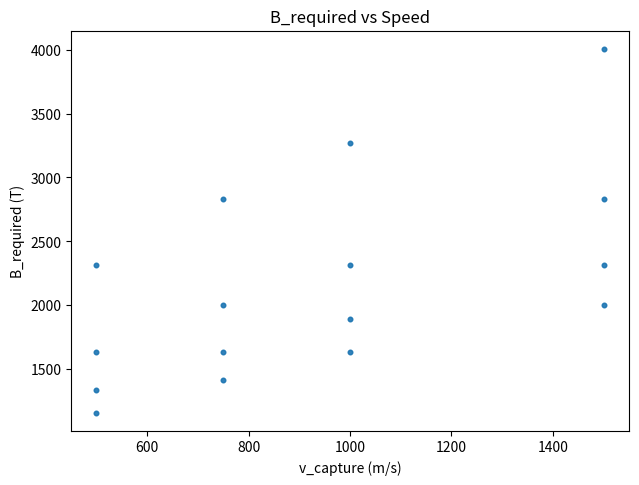

This figure's Python source:
"""
Interplanetary EM Capture Simulator (Luke II family) — Standalone
Adds: regenerative recovery, finite-solenoid limits, dynamic dB/dt ramp, piecewise atmosphere.
Provides: single run + sweep + CSV + PDF heatmaps.

Consolidated from 3 versions
"""

# Imports

from dataclasses import asdict
from dataclasses import dataclass
from matplotlib.backends.backend_pdf import PdfPages
from pathlib import Path
import math
import matplotlib
import matplotlib.pyplot
import numpy
import pandas


# ===== CONSOLIDATED FROM 3 FILES =====

# Merged on: 2025-11-21 17:46:26

# Source files: 3


#!/usr/bin/env python3
# -*- coding: utf-8 -*-
"""
Interplanetary EM Capture Simulator (Luke II family) — Standalone
Adds: regenerative recovery, finite-solenoid limits, dynamic dB/dt ramp, piecewise atmosphere.
Provides: single run + sweep + CSV + PDF heatmaps.
"""
import math, numpy as np, pandas as pd
from dataclasses import dataclass, asdict
from pathlib import Path
import matplotlib
matplotlib.use("Agg")
import matplotlib.pyplot as plt
from matplotlib.backends.backend_pdf import PdfPages

MU0 = 4e-7*math.pi
RHO_CU = 1.68e-8
K_SG = 1.83e-4*1e4
CD_SPHERE = 0.47

BODIES = {
    "earth":  {"mu": 3.986004418e14, "R": 6_371_000.0, "rho0": 1.225, "H": 8400.0},
    "moon":   {"mu": 4.9048695e12,   "R": 1_737_400.0, "rho0": 0.0,   "H": 1e6},
    "mars":   {"mu": 4.282837e13,    "R": 3_389_500.0, "rho0": 0.020, "H": 11100.0},
}

SITE = {"P_max_W": 3.0e9, "dBdt_max_Ts": 50.0}
STATIONS = {"small": 2.0, "medium-large": 5.0, "generational": 10.0}
METALS = {
    "gold (Au)": {"sigma": 4.10e7, "price": 90000.0},
    "silver (Ag)": {"sigma": 6.30e7, "price": 800.0},
    "platinum (Pt)": {"sigma": 9.43e6, "price": 30000.0},
}
KWH_COST = 0.08
ETA_EM = 0.65

def rho_atm(body, h, weather_scale=1.0):
    b=BODIES[body]; rho0, H = b["rho0"], b["H"]
    if rho0<=0: return 0.0
    if h<0: h=0.0
    return weather_scale * rho0 * math.exp(-h/H)

def v_circ(body, alt_m):
    b=BODIES[body]
    return math.sqrt(b["mu"]/(b["R"]+alt_m))

def solenoid_B_center(N, I, R, L):
    return MU0*N*I/max(1e-6, math.sqrt(R*R + (L*0.5)**2))

def solenoid_L(N, R, L):
    A=math.pi*R*R
    return MU0*(N**2)*A/max(0.1,L)

def solenoid_R_ohm(N, R, wire_area_m2=5e-6):
    length = 2*math.pi*R*N
    return RHO_CU*length/max(1e-8, wire_area_m2)

def coupling_gain(sigma, radius, geom_factor=1.0):
    return 2e-5 * (sigma/1e7) * (radius**3) * geom_factor

from dataclasses import dataclass
@dataclass
class Environment:
    body: str = "earth"
    alt_release_km: float = 20000.0
    speed_factor: float = 0.20
    weather_scale: float = 1.0

@dataclass
class Deposit:
    metal: str = "gold (Au)"
    mass_kg: float = 8000.0
    radius_m: float = 0.45

@dataclass
class Station:
    station_key: str = "generational"
    track_length_km: float = 100.0
    segments: int = 12
    coil_R_m: float = 5.0
    coil_L_m: float = 20.0
    coil_turns: int = 2000
    coil_I_max: float = 1.0e6
    regen_frac: float = 0.5
    eta_recover: float = 0.85
    ramp_share: float = 0.30  # fraction of traversal used to ramp up

def simulate_drop(env: Environment, dep: Deposit, dt_base=0.2):
    alt0 = env.alt_release_km*1e3
    v0 = v_circ(env.body, alt0)*env.speed_factor
    z=alt0; vz=-v0; x=y=vx=vy=0.0
    area=math.pi*(dep.radius_m**2)
    t=0.0; heat_peak=0.0; qdyn_peak=0.0; dt=dt_base
    while z>0 and t<10*3600:
        rho=rho_atm(env.body, z, env.weather_scale)
        v=max(1e-3, math.sqrt(vx*vx+vy*vy+vz*vz))
        rn=max(0.01,0.5*dep.radius_m)
        q_heat=K_SG*math.sqrt(max(rho,0.0)/rn)*v**3
        heat_peak=max(heat_peak,q_heat)
        qdyn_peak=max(qdyn_peak,0.5*rho*v*v)
        Fd=0.5*rho*0.47*area*v*v
        ax=-Fd/dep.mass_kg*(vx/v); ay=-Fd/dep.mass_kg*(vy/v); az=-Fd/dep.mass_kg*(vz/v)
        g=BODIES[env.body]["mu"]/((BODIES[env.body]["R"]+z)**2)
        vx+=ax*dt; vy+=ay*dt; vz+=(-g+az)*dt
        x+=vx*dt; y+=vy*dt; z+=vz*dt
        dt=2.0 if rho<1e-6 else (0.2 if rho<1e-3 else 0.02)
        t+=dt
    vfin=math.sqrt(vx*vx+vy*vy+vz*vz)
    return {"time_s":t, "final_speed_ms":abs(vfin), "heat_peak_W_m2":heat_peak, "qdyn_peak_Pa":qdyn_peak}

def capture_requirements(env: Environment, dep: Deposit, st: Station, v_capture_ms: float):
    KE=0.5*dep.mass_kg*v_capture_ms*v_capture_ms
    s=st.track_length_km*1000.0
    Favg=KE/max(1.0,s)
    Bmax_geom = solenoid_B_center(st.coil_turns, st.coil_I_max, st.coil_R_m, st.coil_L_m)
    sigma = {"gold (Au)":4.10e7,"silver (Ag)":6.30e7,"platinum (Pt)":9.43e6}[dep.metal]
    gain = coupling_gain(sigma, dep.radius_m, 1.0)
    Breq = math.sqrt( Favg / (gain*max(1.0,v_capture_ms)) )
    v_avg=max(1.0, 0.6*v_capture_ms)
    t_len=s/v_avg
    dBdt_need = Breq/max(0.01, st.ramp_share*t_len)
    P_em = (gain*(Breq**2)*v_capture_ms)*v_capture_ms/0.65
    # coil losses (worst-case)
    A=math.pi*st.coil_R_m**2
    Lcoil = MU0*(st.coil_turns**2)*A/max(0.1,st.coil_L_m)
    Rcoil = RHO_CU*(2*math.pi*st.coil_R_m*st.coil_turns)/max(1e-8,5e-6)
    P_resist = (st.coil_I_max**2)*Rcoil
    feas = (Breq<=STATIONS[st.station_key]) and (Breq<=Bmax_geom) and (dBdt_need<=SITE["dBdt_max_Ts"]) and (P_em<=SITE["P_max_W"])
    return {"Breq_T":Breq,"Bmax_station_T":STATIONS[st.station_key],"Bmax_geom_T":Bmax_geom,
            "dBdt_need_Ts":dBdt_need,"P_em_W":P_em,"P_resist_W":P_resist,"L_H":Lcoil,"R_ohm":Rcoil,
            "feasible":bool(feas),"margin_B_station":STATIONS[st.station_key]/max(1e-6,Breq),
            "margin_B_geom":Bmax_geom/max(1e-6,Breq),"margin_dBdt":SITE["dBdt_max_Ts"]/max(1e-6,dBdt_need),
            "margin_P":SITE["P_max_W"]/max(1.0,P_em),"t_len_s":t_len}

def economics(dep: Deposit, st: Station, v_capture_ms: float, cap: dict, metal_price):
    E_in = (0.5*dep.mass_kg*v_capture_ms*v_capture_ms)/0.65
    E_rec = st.regen_frac*st.eta_recover*(0.5*dep.mass_kg*v_capture_ms*v_capture_ms)
    E_net = max(0.0, E_in - E_rec)
    kWh = E_net/3.6e6
    energy_cost = kWh*0.08
    revenue = dep.mass_kg*metal_price
    profit_run = max(0.0, revenue-energy_cost)
    run_time = 1.3*max(cap["t_len_s"], E_net/max(1.0,3.0e9)) + 10.0
    runs_per_hour = 3600.0/max(1.0, run_time)
    return {"energy_kWh":kWh,"energy_cost_usd":energy_cost,"profit_run_usd":profit_run,
            "runs_per_hour":runs_per_hour,"profit_hour_usd":profit_run*runs_per_hour}

def single(env: Environment, dep: Deposit, st: Station, override_v=None):
    drop=simulate_drop(env, dep)
    vcap = override_v if override_v is not None else drop["final_speed_ms"]
    cap=capture_requirements(env, dep, st, vcap)
    price={"gold (Au)":90000.0,"silver (Ag)":800.0,"platinum (Pt)":30000.0}[dep.metal]
    eco=economics(dep, st, vcap, cap, price)
    return {**asdict(env), **asdict(dep), **asdict(st), **drop, "v_capture_ms":vcap, **cap, **eco}

def sweep(envs, deps, sts, v_caps, s_brakes_km):
    rows=[]
    for env in envs:
        for dep in deps:
            for st in sts:
                for v in v_caps:
                    for s in s_brakes_km:
                        st2 = Station(**asdict(st)); st2.track_length_km = s
                        rows.append(single(env, dep, st2, override_v=v))
    return pd.DataFrame(rows)

def plots(df, outdir: Path, title: str):
    outdir.mkdir(parents=True, exist_ok=True)
    df.to_csv(outdir/"results.csv", index=False)
    pdf=PdfPages(outdir/"report.pdf")
    for body in df["body"].unique():
        sub=df[(df["body"]==body)&(df["feasible"])]
        if sub.empty: continue
        metal=sub["metal"].iloc[0]; station=sub["station_key"].iloc[0]
        cut=sub[(sub["metal"]==metal)&(sub["station_key"]==station)]
        V=sorted(cut["v_capture_ms"].unique()); S=sorted(cut["track_length_km"].unique())
        Z=np.zeros((len(S),len(V)))
        for i,skm in enumerate(S):
            for j,v in enumerate(V):
                Z[i,j]=cut[(cut["v_capture_ms"]==v)&(cut["track_length_km"]==skm)]["profit_hour_usd"].max()
        fig,ax=plt.subplots(figsize=(7.2,5.2))
        im=ax.imshow(Z,origin="lower",aspect="auto",extent=[min(V),max(V),min(S),max(S)])
        ax.set_title(f"{title} — {body} (profit/hour)"); ax.set_xlabel("v_capture (m/s)"); ax.set_ylabel("track length (km)")
        cb=fig.colorbar(im,ax=ax); cb.set_label("USD/h")
        fig.savefig(outdir/f"heat_profit_{body}.png",dpi=160,bbox_inches="tight"); pdf.savefig(fig); plt.close(fig)
    fig,ax=plt.subplots(figsize=(7.2,5.2))
    ax.scatter(df["v_capture_ms"], df["Breq_T"], s=10, alpha=0.7)
    ax.set_xlabel("v_capture (m/s)"); ax.set_ylabel("B_required (T)"); ax.set_title("B_required vs Speed")
    fig.savefig(outdir/"scatter_Breq.png",dpi=160,bbox_inches="tight"); pdf.savefig(fig); plt.close(fig)
    pdf.close()
    return outdir/"results.csv", outdir/"report.pdf"

if __name__=="__main__":
    envs=[Environment(body="earth", alt_release_km=20000.0, speed_factor=0.20, weather_scale=1.0),
          Environment(body="moon",  alt_release_km=20000.0, speed_factor=0.20, weather_scale=1.0)]
    deps=[Deposit(metal="gold (Au)", mass_kg=8000.0, radius_m=0.45)]
    sts=[Station(station_key="generational", track_length_km=100.0, segments=12, coil_R_m=5.0, coil_L_m=20.0, coil_turns=2000, coil_I_max=1e6, regen_frac=0.5, ramp_share=0.30)]
    v_caps=[500, 750, 1000, 1500]
    s_brakes=[50.0, 100.0, 150.0, 200.0]
    df=sweep(envs,deps,sts,v_caps,s_brakes)
    out=Path("./interplanetary_demo"); results, report = plots(df, out, "Interplanetary EM Capture — Demo")
    print(out.resolve())
